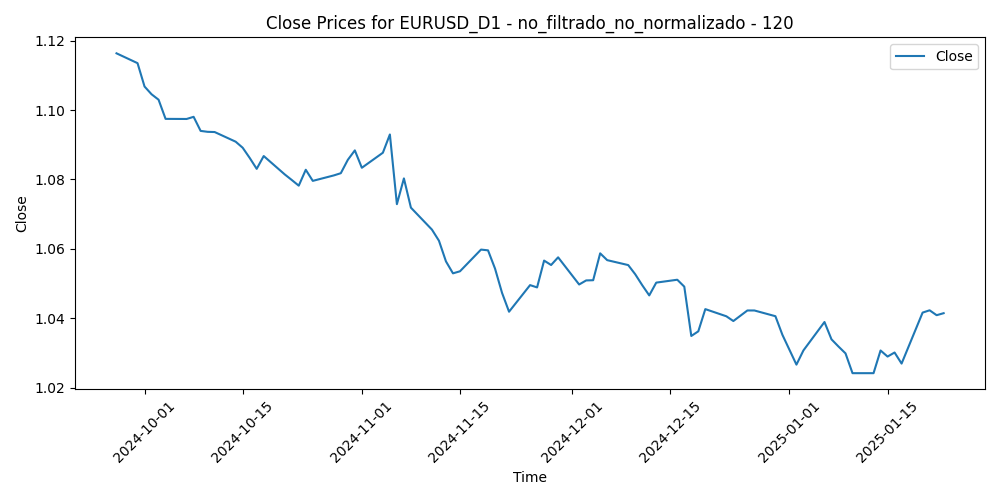

Source data for this figure (header and first rows):
Time, Close, Volume, diferencia_media_120
2024-09-27, 1.116, 71670, -0.02798
2024-09-30, 1.113, 64482, -0.02473
2024-10-01, 1.107, 71751, -0.01763
2024-10-02, 1.105, 56997, -0.01509
2024-10-03, 1.103, 65577, -0.0132
2024-10-04, 1.097, 61296, -0.007418
2024-10-07, 1.097, 56420, -0.007121
2024-10-08, 1.098, 52796, -0.007509
2024-10-09, 1.094, 49377, -0.003259
2024-10-10, 1.094, 58866, -0.002816
2024-10-11, 1.094, 40209, -0.002553
2024-10-14, 1.091, 38708, 0.0003848
2024-10-15, 1.089, 46409, 0.002313
2024-10-16, 1.086, 44465, 0.005367
2024-10-17, 1.083, 49791, 0.008605
2024-10-18, 1.087, 40334, 0.005001
2024-10-21, 1.081, 38634, 0.01033
2024-10-22, 1.08, 42412, 0.01196
2024-10-23, 1.078, 45217, 0.01363
2024-10-24, 1.083, 49181, 0.009092
2024-10-25, 1.08, 40806, 0.01231
2024-10-28, 1.081, 44622, 0.01076
2024-10-29, 1.082, 52561, 0.01012
2024-10-30, 1.086, 54237, 0.006248
2024-10-31, 1.088, 59261, 0.003542
2024-11-01, 1.083, 52756, 0.008523
2024-11-04, 1.088, 52731, 0.00421
2024-11-05, 1.093, 39212, -0.0009871
2024-11-06, 1.073, 124997, 0.01901
2024-11-07, 1.08, 73314, 0.01158
2024-11-08, 1.072, 64807, 0.01989
2024-11-11, 1.066, 51443, 0.02604
2024-11-12, 1.062, 59810, 0.02905
2024-11-13, 1.056, 68888, 0.0348
2024-11-14, 1.053, 73263, 0.03799
2024-11-15, 1.054, 69725, 0.03714
2024-11-18, 1.06, 55835, 0.03063
2024-11-19, 1.06, 67434, 0.03062
2024-11-20, 1.054, 53518, 0.0356
2024-11-21, 1.047, 61155, 0.04224
2024-11-22, 1.042, 70893, 0.04735
2024-11-25, 1.05, 71620, 0.03947
2024-11-26, 1.049, 79238, 0.03992
2024-11-27, 1.057, 69745, 0.03199
2024-11-28, 1.055, 43753, 0.03311
2024-11-29, 1.058, 70106, 0.03079
2024-12-02, 1.05, 79678, 0.03842
2024-12-03, 1.051, 63540, 0.03705
2024-12-04, 1.051, 69497, 0.0368
2024-12-05, 1.059, 57710, 0.02896
2024-12-06, 1.057, 60743, 0.03082
2024-12-09, 1.055, 53983, 0.03209
2024-12-10, 1.053, 53349, 0.03457
2024-12-11, 1.05, 64157, 0.03757
2024-12-12, 1.047, 69105, 0.04031
2024-12-13, 1.05, 56564, 0.03646
2024-12-16, 1.051, 53287, 0.03544
2024-12-17, 1.049, 54330, 0.03721
2024-12-18, 1.035, 66977, 0.05105
2024-12-19, 1.036, 82440, 0.04934
... 23 more rows
